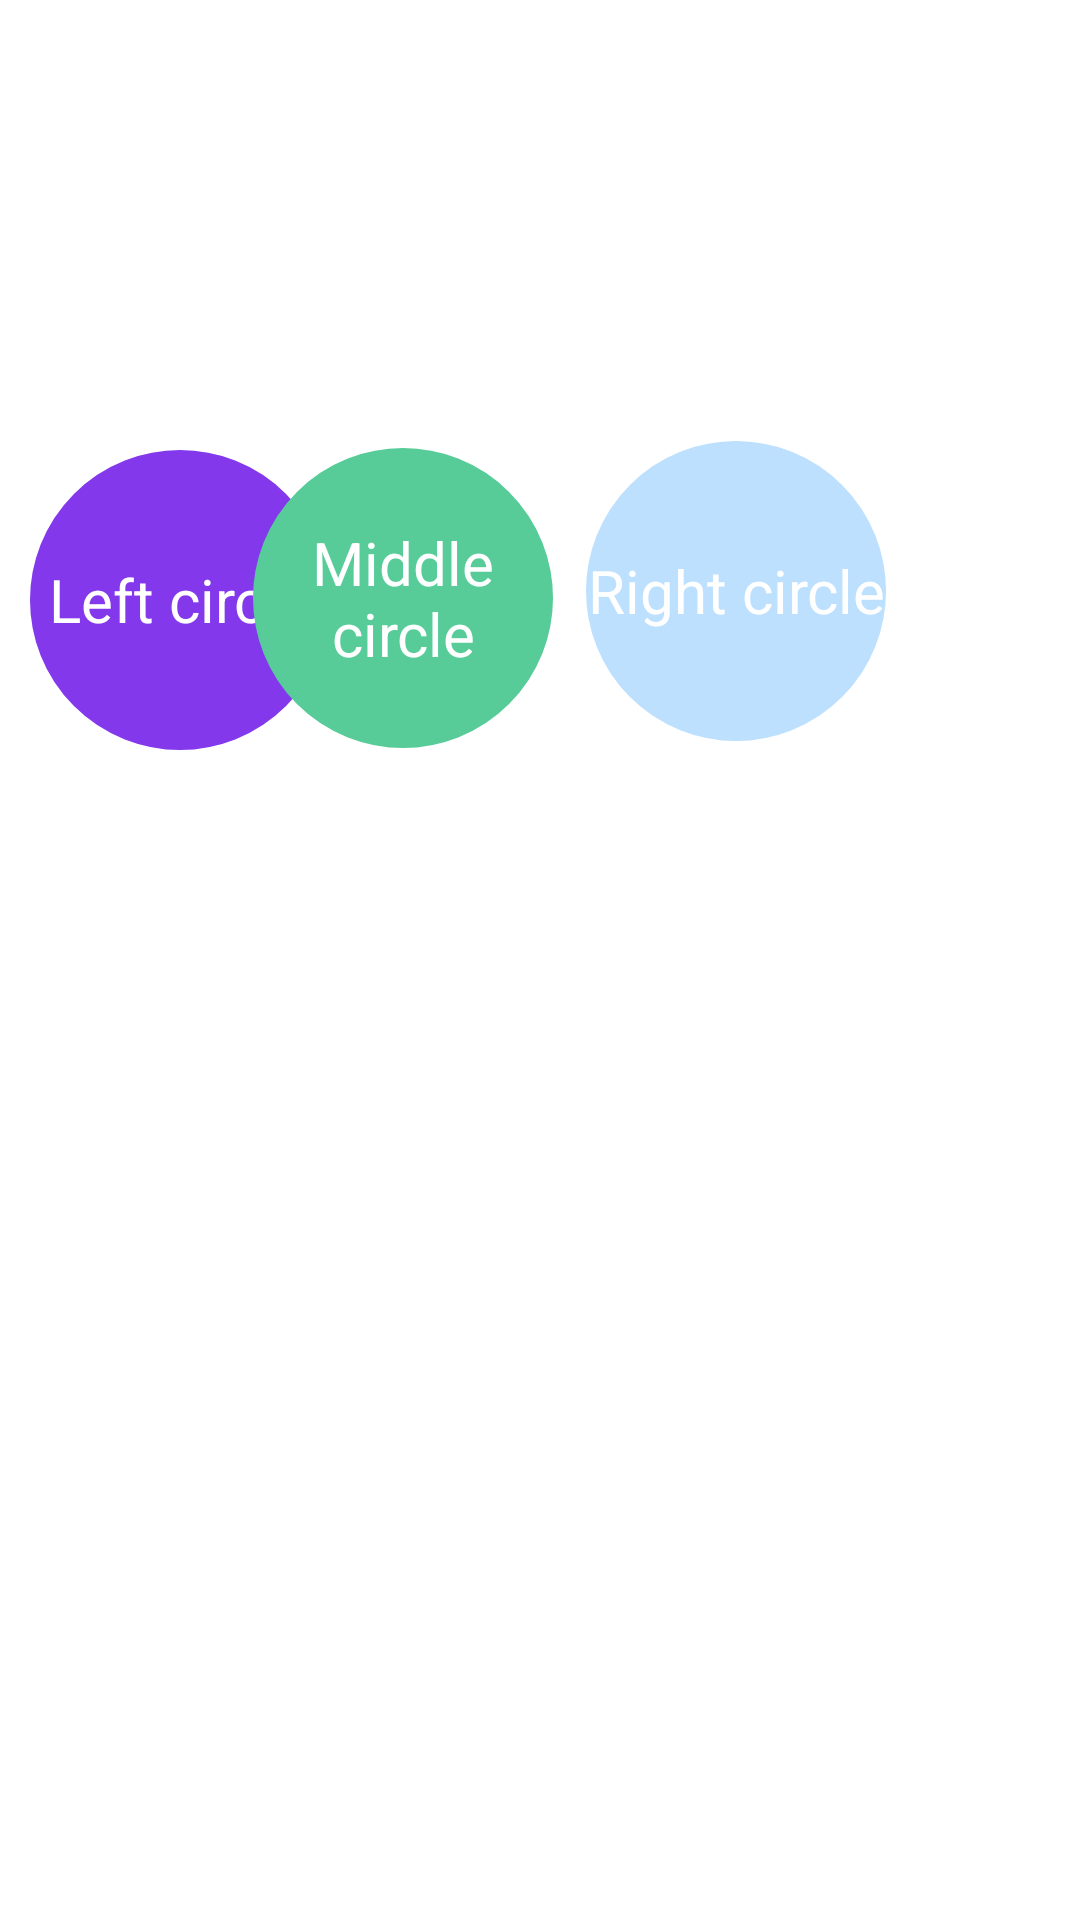

This screen was rendered from an Android layout file. Write that file and the resources it references.
<!-- AndroidManifest.xml: application theme Theme.Task_two -->
<!-- res/layout/circleee.xml -->
<?xml version="1.0" encoding="utf-8"?>
<RelativeLayout xmlns:android="http://schemas.android.com/apk/res/android"
    android:layout_width="match_parent"
    android:layout_height="match_parent">

    <TextView
        android:id="@+id/circle1"
        android:layout_width="100dp"
        android:layout_height="100dp"
        android:layout_alignParentTop="true"
        android:layout_marginTop="150dp"
        android:background="@drawable/bg"
        android:gravity="center"
        android:text="Left circle"
        android:textColor="#FFFFFF"
        android:layout_marginLeft="10dp"
        android:textSize="20dp" />


    <TextView
        android:id="@+id/circle2"
        android:layout_width="100dp"
        android:layout_height="100dp"
        android:layout_alignTop="@+id/circle1"
        android:layout_marginLeft="-26dp"
        android:layout_marginTop="-1dp"
        android:layout_toRightOf="@+id/circle1"
        android:background="@drawable/bg1"
        android:gravity="center"
        android:text="Middle circle"
        android:textColor="#FFFFFF"
        android:textSize="20dp" />

    <TextView
        android:id="@+id/circle3"
        android:layout_width="100dp"
        android:layout_height="100dp"
        android:layout_alignParentTop="true"
        android:layout_marginLeft="11dp"
        android:layout_marginTop="147dp"
        android:layout_toRightOf="@+id/circle2"
        android:background="@drawable/bg2"
        android:gravity="center"
        android:text="Right circle"
        android:textColor="#FFFFFF"
        android:textSize="20dp" />

</RelativeLayout>
<!-- resources referenced by this layout -->
<resources>
  <!-- drawable bg (drawable) -->
  <?xml version="1.0" encoding="utf-8"?>
  <shape xmlns:android="http://schemas.android.com/apk/res/android"
      android:shape="oval">
      <corners android:radius="10dip"/>
      <stroke android:color="#8338ec" android:width="5dip"/>
      <solid android:color="#8338ec"/>
  </shape>
  <!-- drawable bg1 (drawable) -->
  <?xml version="1.0" encoding="utf-8"?>
  <shape xmlns:android="http://schemas.android.com/apk/res/android"
      android:shape="oval">
      <corners android:radius="10dip"/>
      <stroke android:color="#57cc99" android:width="5dip"/>
      <solid android:color="#57cc99"/>
  </shape>
  <!-- drawable bg2 (drawable) -->
  <?xml version="1.0" encoding="utf-8"?>
  <shape xmlns:android="http://schemas.android.com/apk/res/android"
      android:shape="oval">
      <corners android:radius="10dip"/>
      <stroke android:color="#bde0fe" android:width="5dip"/>
      <solid android:color="#bde0fe"/>
  </shape>
  <style name="Theme.Task_two" parent="Theme.MaterialComponents.DayNight.DarkActionBar">
          
          <item name="colorPrimary">@color/purple_500</item>
          <item name="colorPrimaryVariant">@color/purple_700</item>
          <item name="colorOnPrimary">@color/white</item>
          
          <item name="colorSecondary">@color/teal_200</item>
          <item name="colorSecondaryVariant">@color/teal_700</item>
          <item name="colorOnSecondary">@color/black</item>
          
          <item name="android:statusBarColor" tools:targetApi="l">?attr/colorPrimaryVariant</item>
          
      </style>
  <color name="purple_500">#FF6200EE</color>
  <color name="purple_700">#FF3700B3</color>
  <color name="white">#FFFFFFFF</color>
  <color name="teal_200">#FF03DAC5</color>
  <color name="teal_700">#FF018786</color>
  <color name="black">#FF000000</color>
</resources>
